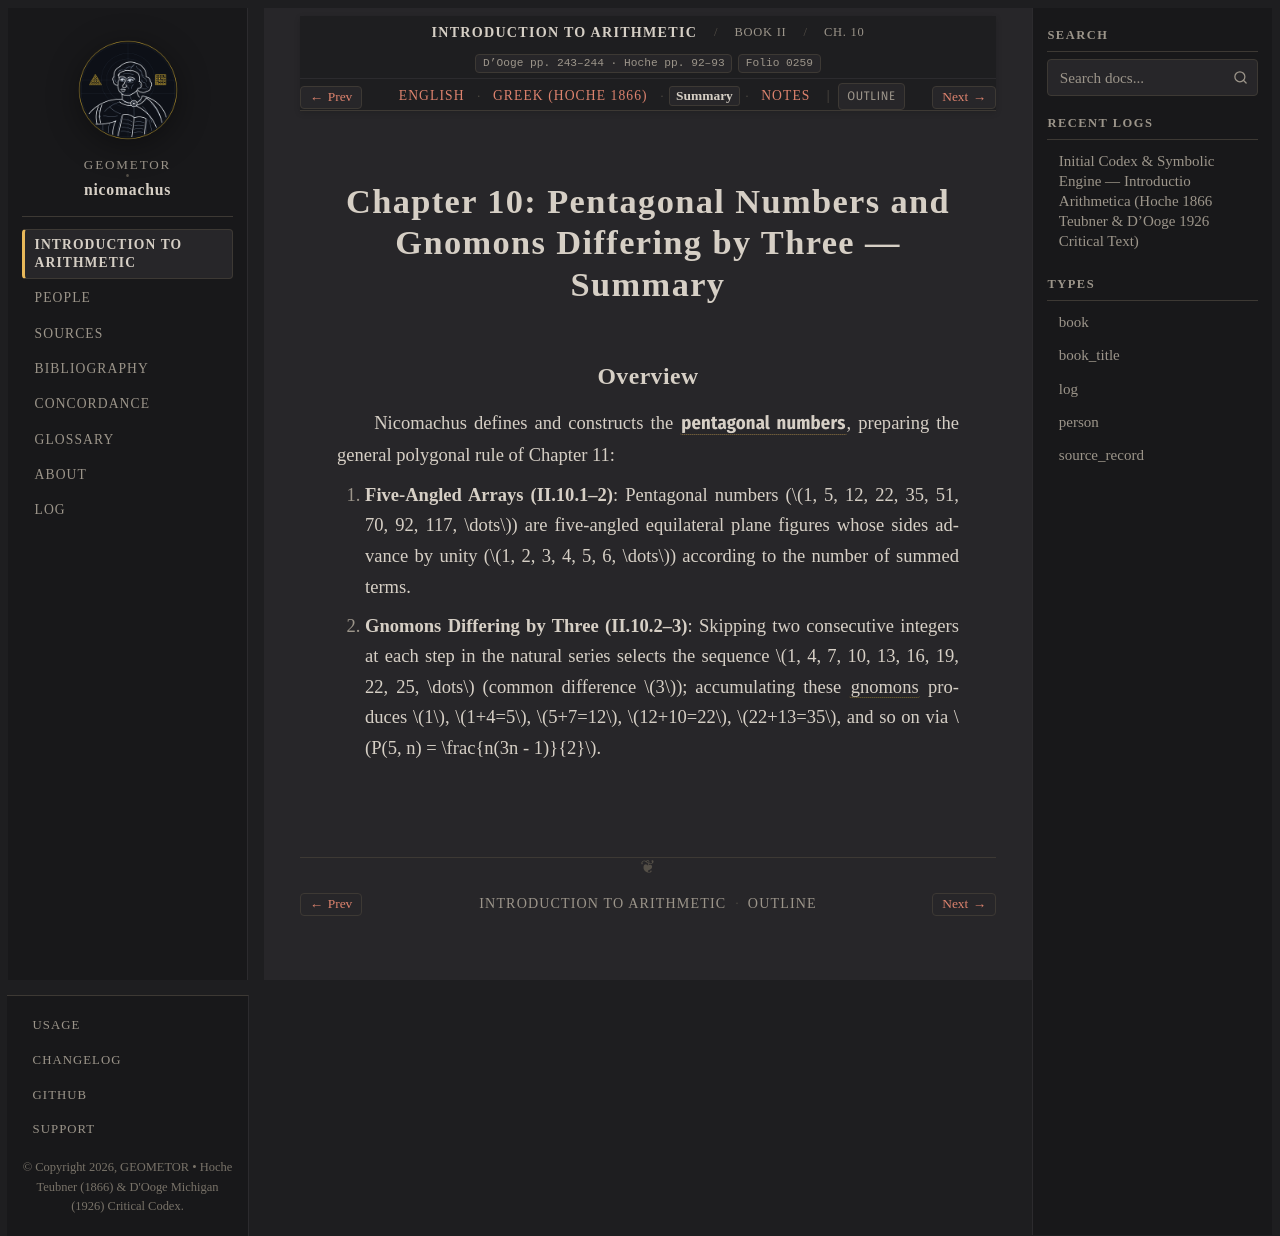

repository: geometor/nicomachus · page: introductio_arithmetica/book_02/ch_10/summary.html · generator: sphinx

:order: 10
:layout: book
:breadcrumb_title: Ch. 10: Pentagonal Numbers (Summary)
:title: Chapter 10: Pentagonal Numbers and Gnomons Differing by Three — Summary
:canonical_id: Book II, Ch. 10
:original_id: D'Ooge pp. 243–244 · Hoche pp. 92–93
:folio: introductio_arithmetica:0259
:hero: /_static/figures/polygonal-alpha-gnomons.svg
:tracks: English: index | Greek: el | Summary: summary | Notes: notes

.. _nicomachus-summary-2-10:

=======================================================================
Chapter 10: Pentagonal Numbers and Gnomons Differing by Three — Summary
=======================================================================

.. folio:: introductio_arithmetica:0259
   :page: p. 243

Overview
--------

Nicomachus defines and constructs the :g:`pentagonal numbers <polygonal-alpha-gnomons:PENT>`, preparing the general polygonal rule of Chapter 11:

1. **Five-Angled Arrays (II.10.1–2)**: Pentagonal numbers (:math:`1, 5, 12, 22, 35, 51, 70, 92, 117, \dots`) are five-angled equilateral plane figures whose sides advance by unity (:math:`1, 2, 3, 4, 5, 6, \dots`) according to the number of summed terms.
2. **Gnomons Differing by Three (II.10.2–3)**: Skipping two consecutive integers at each step in the natural series selects the sequence :math:`1, 4, 7, 10, 13, 16, 19, 22, 25, \dots` (common difference :math:`3`); accumulating these :term:`gnomons <gnomon>` produces :math:`1`, :math:`1+4=5`, :math:`5+7=12`, :math:`12+10=22`, :math:`22+13=35`, and so on via :math:`P(5, n) = \frac{n(3n - 1)}{2}`.
